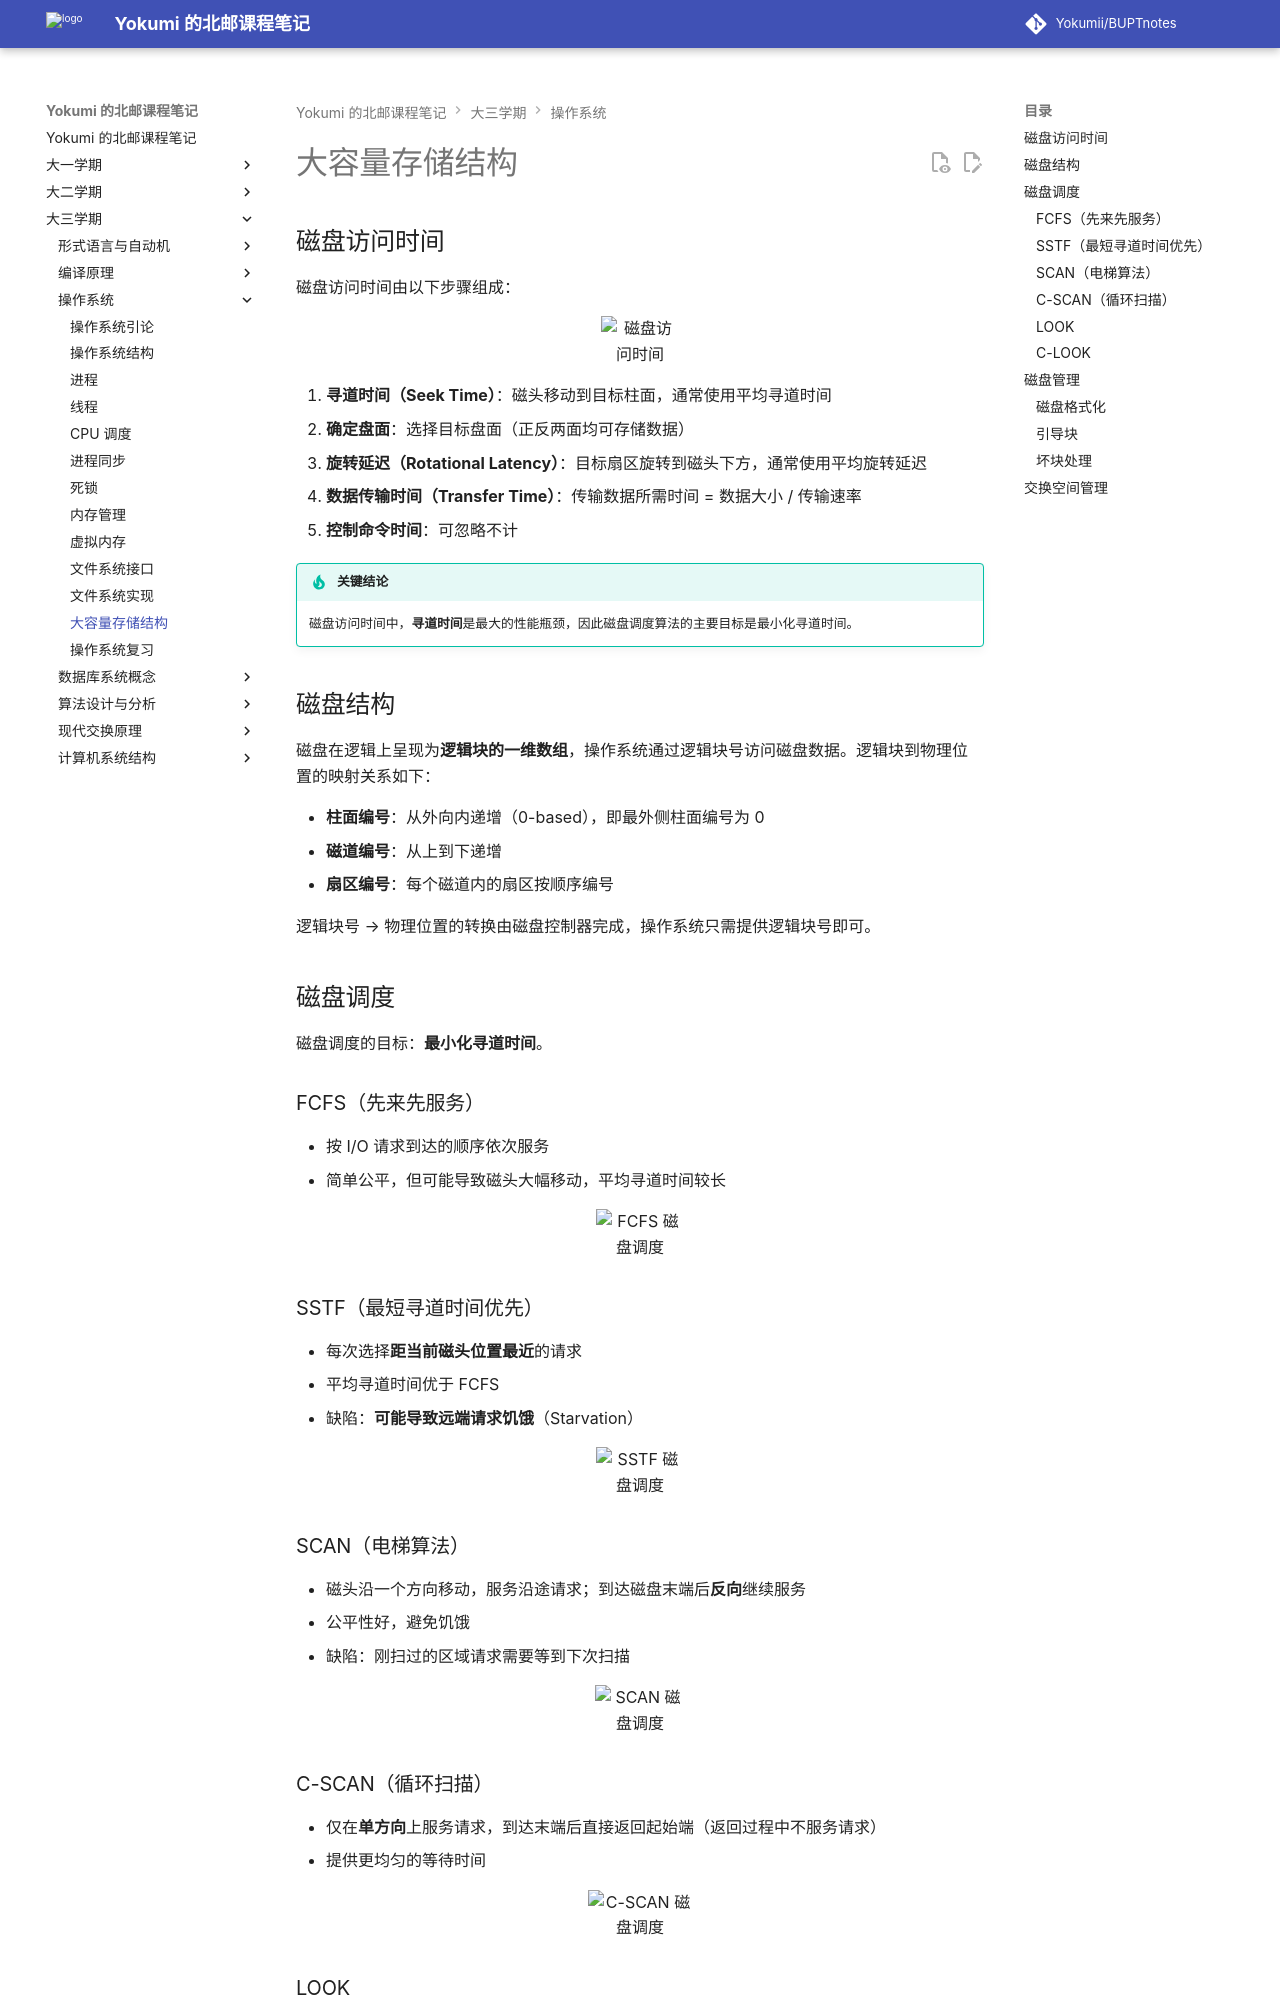

repository: Yokumii/BUPTnotes · page: study/computer-science/operating-system/mass-storage-structure/index.html · generator: mkdocs

---
description: 介绍磁盘结构与访问时间，比较常见磁盘调度算法，并讲解磁盘管理和交换空间管理。
---

# 大容量存储结构

## 磁盘访问时间

磁盘访问时间由以下步骤组成：

<figure markdown="span">
  ![磁盘访问时间](https://webp-pic.yokumi.cn/2025/12/20251220154158270.png){ loading=lazy width="70%" }
</figure>

1. **寻道时间（Seek Time）**：磁头移动到目标柱面，通常使用平均寻道时间
2. **确定盘面**：选择目标盘面（正反两面均可存储数据）
3. **旋转延迟（Rotational Latency）**：目标扇区旋转到磁头下方，通常使用平均旋转延迟
4. **数据传输时间（Transfer Time）**：传输数据所需时间 = 数据大小 / 传输速率
5. **控制命令时间**：可忽略不计

!!! tip "关键结论"
    磁盘访问时间中，**寻道时间**是最大的性能瓶颈，因此磁盘调度算法的主要目标是最小化寻道时间。

## 磁盘结构

磁盘在逻辑上呈现为**逻辑块的一维数组**，操作系统通过逻辑块号访问磁盘数据。逻辑块到物理位置的映射关系如下：

- **柱面编号**：从外向内递增（0-based），即最外侧柱面编号为 0
- **磁道编号**：从上到下递增
- **扇区编号**：每个磁道内的扇区按顺序编号

逻辑块号 → 物理位置的转换由磁盘控制器完成，操作系统只需提供逻辑块号即可。

## 磁盘调度

磁盘调度的目标：**最小化寻道时间**。

### FCFS（先来先服务）

- 按 I/O 请求到达的顺序依次服务
- 简单公平，但可能导致磁头大幅移动，平均寻道时间较长

<figure markdown="span">
  ![FCFS 磁盘调度](https://webp-pic.yokumi.cn/2025/12/20251220161325787.png){ loading=lazy width="70%" }
</figure>

### SSTF（最短寻道时间优先）

- 每次选择**距当前磁头位置最近**的请求
- 平均寻道时间优于 FCFS
- 缺陷：**可能导致远端请求饥饿**（Starvation）

<figure markdown="span">
  ![SSTF 磁盘调度](https://webp-pic.yokumi.cn/2025/12/20251220161437253.png){ loading=lazy width="70%" }
</figure>

### SCAN（电梯算法）

- 磁头沿一个方向移动，服务沿途请求；到达磁盘末端后**反向**继续服务
- 公平性好，避免饥饿
- 缺陷：刚扫过的区域请求需要等到下次扫描

<figure markdown="span">
  ![SCAN 磁盘调度](https://webp-pic.yokumi.cn/2025/12/20251220164723073.png){ loading=lazy width="70%" }
</figure>
